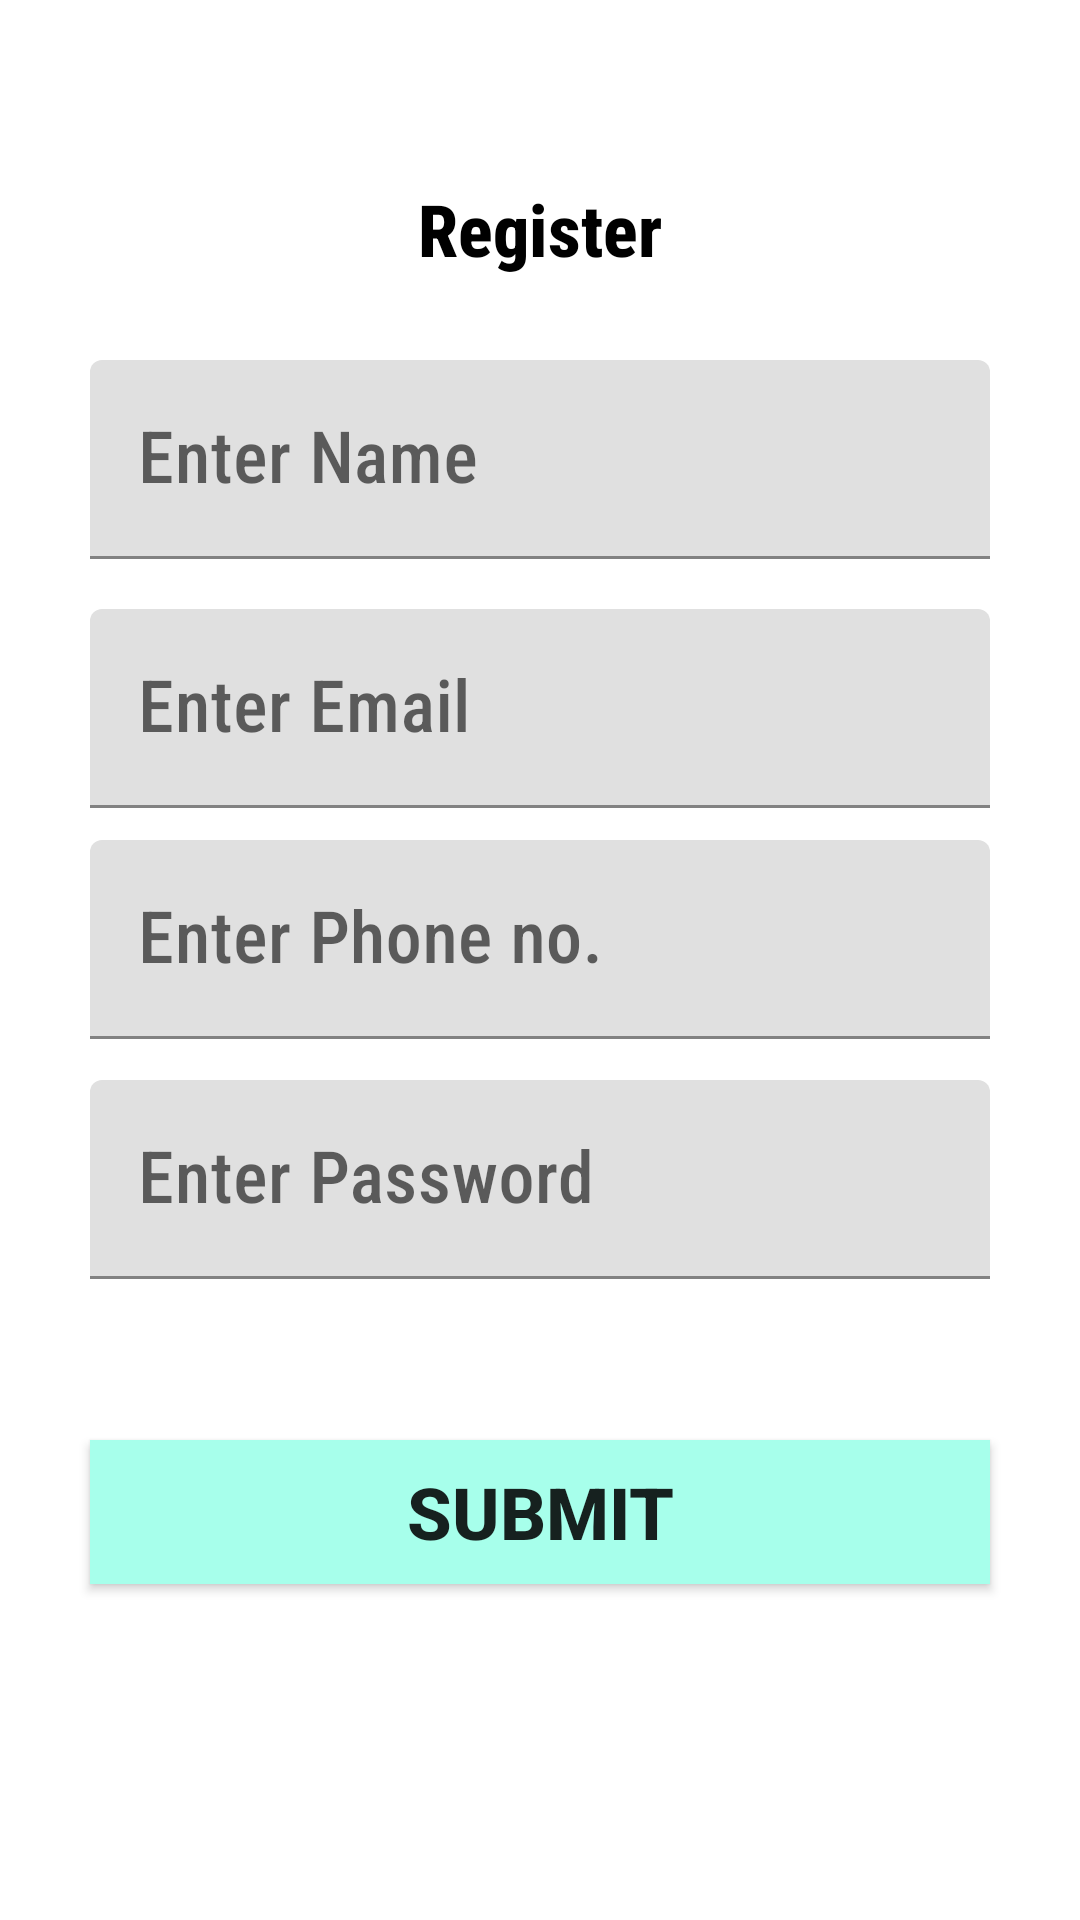

Produce the Android XML layout that renders to this screen, including the resource entries it uses.
<!-- AndroidManifest.xml: application theme Theme.Play_fit_sports -->
<!-- res/layout/activity_registration.xml -->
<?xml version="1.0" encoding="utf-8"?>
<RelativeLayout xmlns:android="http://schemas.android.com/apk/res/android"
    xmlns:app="http://schemas.android.com/apk/res-auto"
    xmlns:tools="http://schemas.android.com/tools"
    android:layout_width="match_parent"
    android:layout_height="match_parent"
    tools:context=".Registration">


    <TextView
        android:layout_width="match_parent"
        android:layout_height="wrap_content"
        android:text="Register"
        android:textAlignment="center"
        android:textSize="24dp"
        android:textStyle="bold"
        android:textColor="@color/black"
        android:layout_marginTop="60dp"
        android:layout_marginHorizontal="30dp"
        android:fontFamily="sans-serif-condensed-medium"
        />
<com.google.android.material.textfield.TextInputLayout
    android:layout_width="match_parent"
    android:layout_height="wrap_content"
    android:layout_marginTop="120dp">
    <EditText
        android:id="@+id/re"
        android:layout_width="match_parent"
        android:layout_height="wrap_content"
        android:hint="Enter Name"
        android:textSize="24dp"
        android:textColor="@color/purple_200"

        android:layout_marginHorizontal="30dp"
        android:fontFamily="sans-serif-condensed-medium"

        />
</com.google.android.material.textfield.TextInputLayout>

<com.google.android.material.textfield.TextInputLayout
    android:layout_width="match_parent"
    android:layout_height="wrap_content"
    android:layout_marginTop="203dp">
    <EditText
        android:id="@+id/re1"
        android:layout_width="match_parent"
        android:layout_height="wrap_content"
        android:hint="Enter Email"
        android:textSize="24dp"
        android:textColor="@color/purple_200"

        android:layout_marginHorizontal="30dp"
        android:fontFamily="sans-serif-condensed-medium"

        />
</com.google.android.material.textfield.TextInputLayout>
   <com.google.android.material.textfield.TextInputLayout
       android:layout_width="match_parent"
       android:layout_height="wrap_content"
       android:layout_marginTop="280dp">
       <EditText
           android:id="@+id/re2"
           android:layout_width="match_parent"
           android:layout_height="wrap_content"
           android:hint="Enter Phone no."
           android:textSize="24dp"
           android:textColor="@color/purple_200"

           android:layout_marginHorizontal="30dp"
           android:fontFamily="sans-serif-condensed-medium"

           />
   </com.google.android.material.textfield.TextInputLayout>
    <com.google.android.material.textfield.TextInputLayout
        android:layout_width="match_parent"
        android:layout_height="wrap_content"
        android:layout_marginTop="360dp">
        <EditText
            android:id="@+id/re4"
            android:layout_width="match_parent"
            android:layout_height="wrap_content"
            android:hint="Enter Password"
            android:textSize="24dp"
            android:textColor="@color/purple_200"

            android:layout_marginHorizontal="30dp"
            android:fontFamily="sans-serif-condensed-medium"

            />
    </com.google.android.material.textfield.TextInputLayout>



    <androidx.appcompat.widget.AppCompatButton
        android:id="@+id/re5"
        android:layout_width="match_parent"
        android:layout_height="wrap_content"
        android:text="Submit"
        android:textAlignment="center"
        android:textSize="24dp"
        android:textStyle="bold"
        android:layout_marginTop="480dp"
        android:layout_marginHorizontal="30dp"
        android:fontFamily="sans-serif-medium"
        android:background="@color/teal_200"
        />

</RelativeLayout>
<!-- resources referenced by this layout -->
<resources>
  <color name="black">#FF000000</color>
  <color name="purple_200">#FFBB86FC</color>
  <color name="teal_200">#A7FFEB</color>
  <style name="Theme.Play_fit_sports" parent="Theme.MaterialComponents.DayNight.DarkActionBar">
          
          <item name="colorPrimary">@color/purple_500</item>
          <item name="colorPrimaryVariant">@color/purple_700</item>
          <item name="colorOnPrimary">@color/white</item>
          
          <item name="colorSecondary">@color/teal_200</item>
          <item name="colorSecondaryVariant">@color/teal_700</item>
          <item name="colorOnSecondary">@color/black</item>
          
          <item name="android:statusBarColor">?attr/colorPrimaryVariant</item>
          
      </style>
  <color name="purple_500">#FF6200EE</color>
  <color name="purple_700">#03A9F4</color>
  <color name="white">#FFFFFFFF</color>
  <color name="teal_700">#A7FFEB</color>
</resources>
